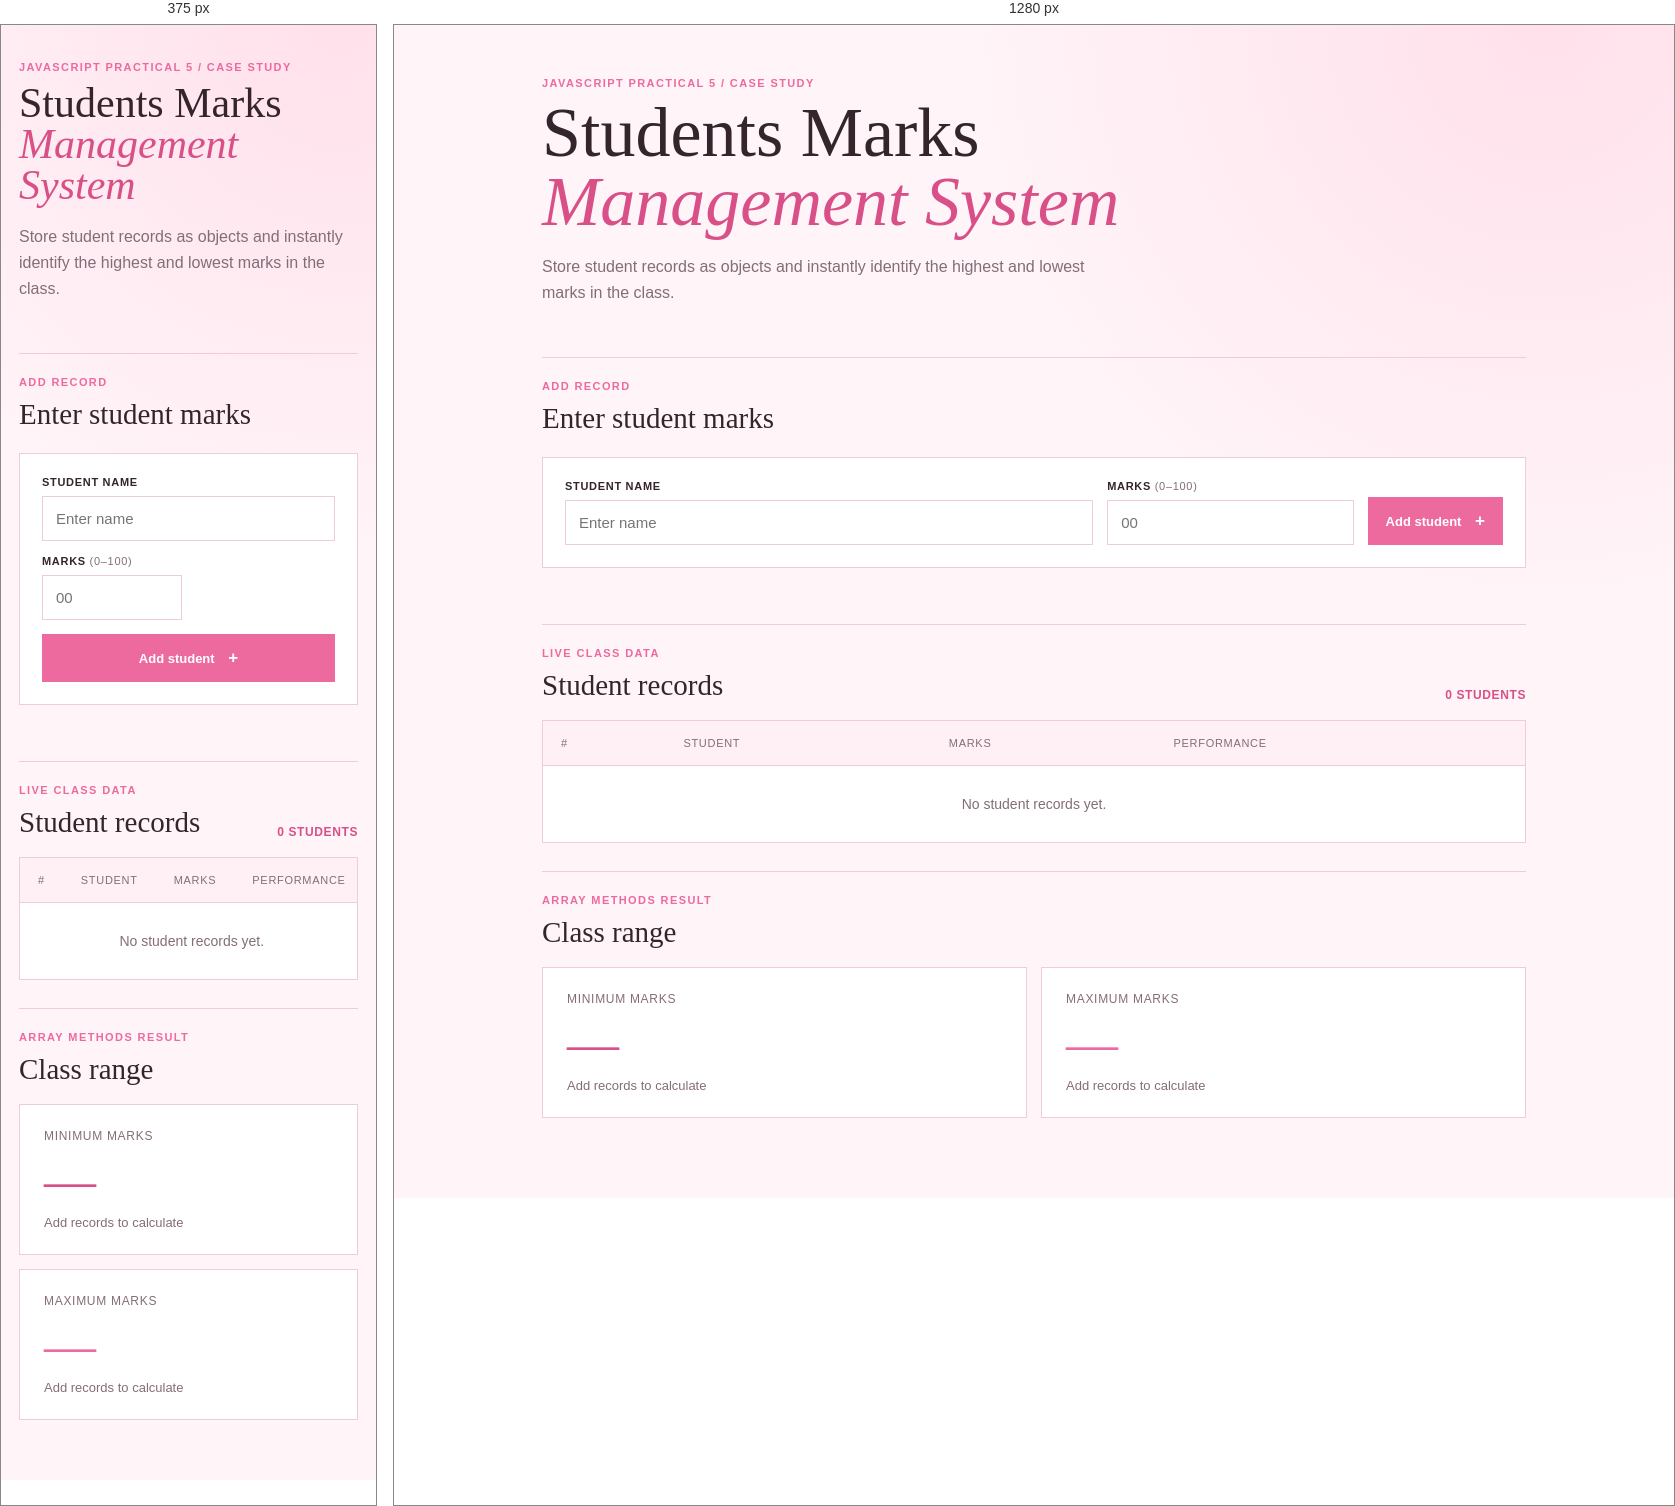
Rendered at 375 px and 1280 px, left to right.

<!-- file: index.html -->
<!DOCTYPE html>
<html lang="en">
<head>
	<meta charset="UTF-8">
	<meta name="viewport" content="width=device-width, initial-scale=1.0">
	<title>Students Marks Management System</title>
	<link rel="stylesheet" href="style.css">
</head>
<body>
	<main class="app-shell">
		<header class="header">
			<p class="eyebrow">JavaScript Practical 5 / Case Study</p>
			<h1>Students Marks<br><em>Management System</em></h1>
			<p class="description">Store student records as objects and instantly identify the highest and lowest marks in the class.</p>
		</header>

		<section class="entry-section" aria-labelledby="entry-heading">
			<div class="section-title">
				<p class="eyebrow">Add record</p>
				<h2 id="entry-heading">Enter student marks</h2>
			</div>
			<form id="studentForm">
				<div class="input-group">
					<label for="studentName">Student name</label>
					<input id="studentName" type="text" placeholder="Enter name" required>
				</div>
				<div class="input-group marks-input">
					<label for="studentMarks">Marks <span>(0–100)</span></label>
					<input id="studentMarks" type="number" min="0" max="100" step="1" placeholder="00" required>
				</div>
				<button type="submit">Add student <span aria-hidden="true">+</span></button>
			</form>
			<p id="message" class="message" role="alert"></p>
		</section>

		<section class="dashboard" aria-labelledby="records-heading">
			<div class="dashboard-heading">
				<div><p class="eyebrow">Live class data</p><h2 id="records-heading">Student records</h2></div>
				<span id="studentCount" class="count">0 students</span>
			</div>
			<div class="table-wrap">
				<table>
					<thead><tr><th>#</th><th>Student</th><th>Marks</th><th>Performance</th></tr></thead>
					<tbody id="studentTable"><tr class="empty-row"><td colspan="4">No student records yet.</td></tr></tbody>
				</table>
			</div>
		</section>

		<section class="results" aria-labelledby="results-heading">
			<div class="results-heading"><p class="eyebrow">Array methods result</p><h2 id="results-heading">Class range</h2></div>
			<div class="result-grid">
				<article class="result-card minimum"><span>Minimum marks</span><strong id="minimumMarks">—</strong><small id="minimumStudent">Add records to calculate</small></article>
				<article class="result-card maximum"><span>Maximum marks</span><strong id="maximumMarks">—</strong><small id="maximumStudent">Add records to calculate</small></article>
			</div>
		</section>
	</main>
	<script src="script.js"></script>
</body>
</html>


/* @media block from style.css */
@media (max-width: 650px) { .app-shell { padding: 36px 18px 60px; } form { grid-template-columns: 1fr 1fr; } .input-group:first-child { grid-column: 1 / -1; } button { grid-column: 1 / -1; } .result-grid { grid-template-columns: 1fr; } }